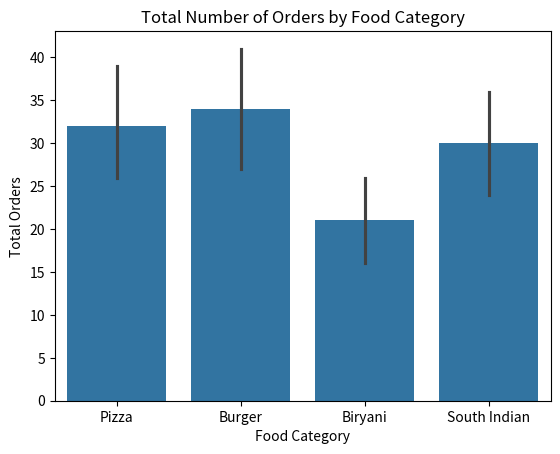

Source code (Python):
import pandas as pd
import seaborn as sns
import matplotlib.pyplot as plt

zomato = pd.DataFrame({
    "food_category": ["Pizza", "Burger", "Biryani", "South Indian"] * 5,
    "orders": [5, 8, 6, 4, 7, 9, 3, 5, 6, 7,
               4, 8, 5, 6, 3, 7, 9, 4, 5, 6]
})

sns.barplot(data=zomato, x="food_category", y="orders", estimator=sum)
plt.title("Total Number of Orders by Food Category")
plt.xlabel("Food Category")
plt.ylabel("Total Orders")
plt.show()
